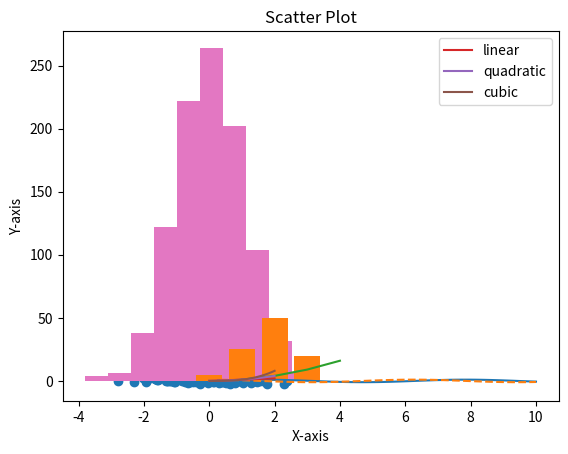
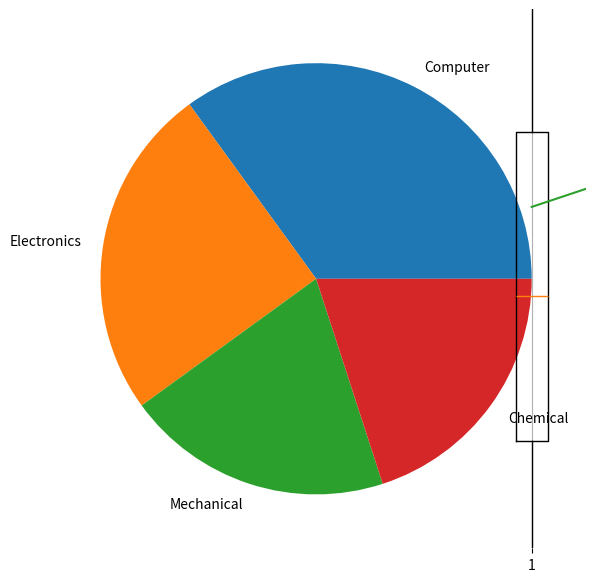

Write Python code to recreate these figures, in order.
import numpy as np
import pandas as pd
import matplotlib.pyplot as plt

# Lineplot using Sin and Cosine
x1 = np.linspace(0, 10, 100)
fig = plt.figure()
plt.plot(x1, np.sin(x1), '-')
plt.plot(x1, np.cos(x1), '--')
plt.xlabel('X-axis')
plt.ylabel('Y-axis')
plt.title('Sine and Cosine Functions')
plt.legend(['Sine', 'Cosine'])
plt.show()
plt.plot([1, 2, 3, 4], [1, 4, 9, 16])
plt.show()

# Lineplot
x = np.linspace(0, 2, 100)
plt.plot(x, x, label='linear')
plt.plot(x, x**2, label='quadratic')
plt.plot(x, x**3, label='cubic')
plt.xlabel('x label')
plt.ylabel('y label')
plt.title("Simple Plot")
plt.legend()
plt.show()

# Scatter Plot
x_scatter = np.random.randn(100)
y_scatter = np.random.randn(100)
plt.scatter(x_scatter, y_scatter)
plt.xlabel('X-axis')
plt.ylabel('Y-axis')
plt.title('Scatter Plot')
plt.show()

# Histogram
data1 = np.random.randn(1000)
plt.hist(data1)
plt.show()

# Barplot
data2 = [5. , 25. , 50. , 20.]
plt.bar(range(len(data2)), data2)
plt.show()

# Piechart
plt.figure(figsize=(7,7))
x10 = [35, 25, 20, 20]
labels = ['Computer', 'Electronics', 'Mechanical', 'Chemical']
plt.pie(x10, labels=labels)
plt.show()

# Boxplot
data3 = np.random.randn(100)
plt.boxplot(data3)
plt.show()

# Grid
x15 = np.arange(1, 5)
plt.plot(x15, x15*1.5, x15, x15*3.0, x15, x15/3.0)
plt.grid(True)
plt.show()
